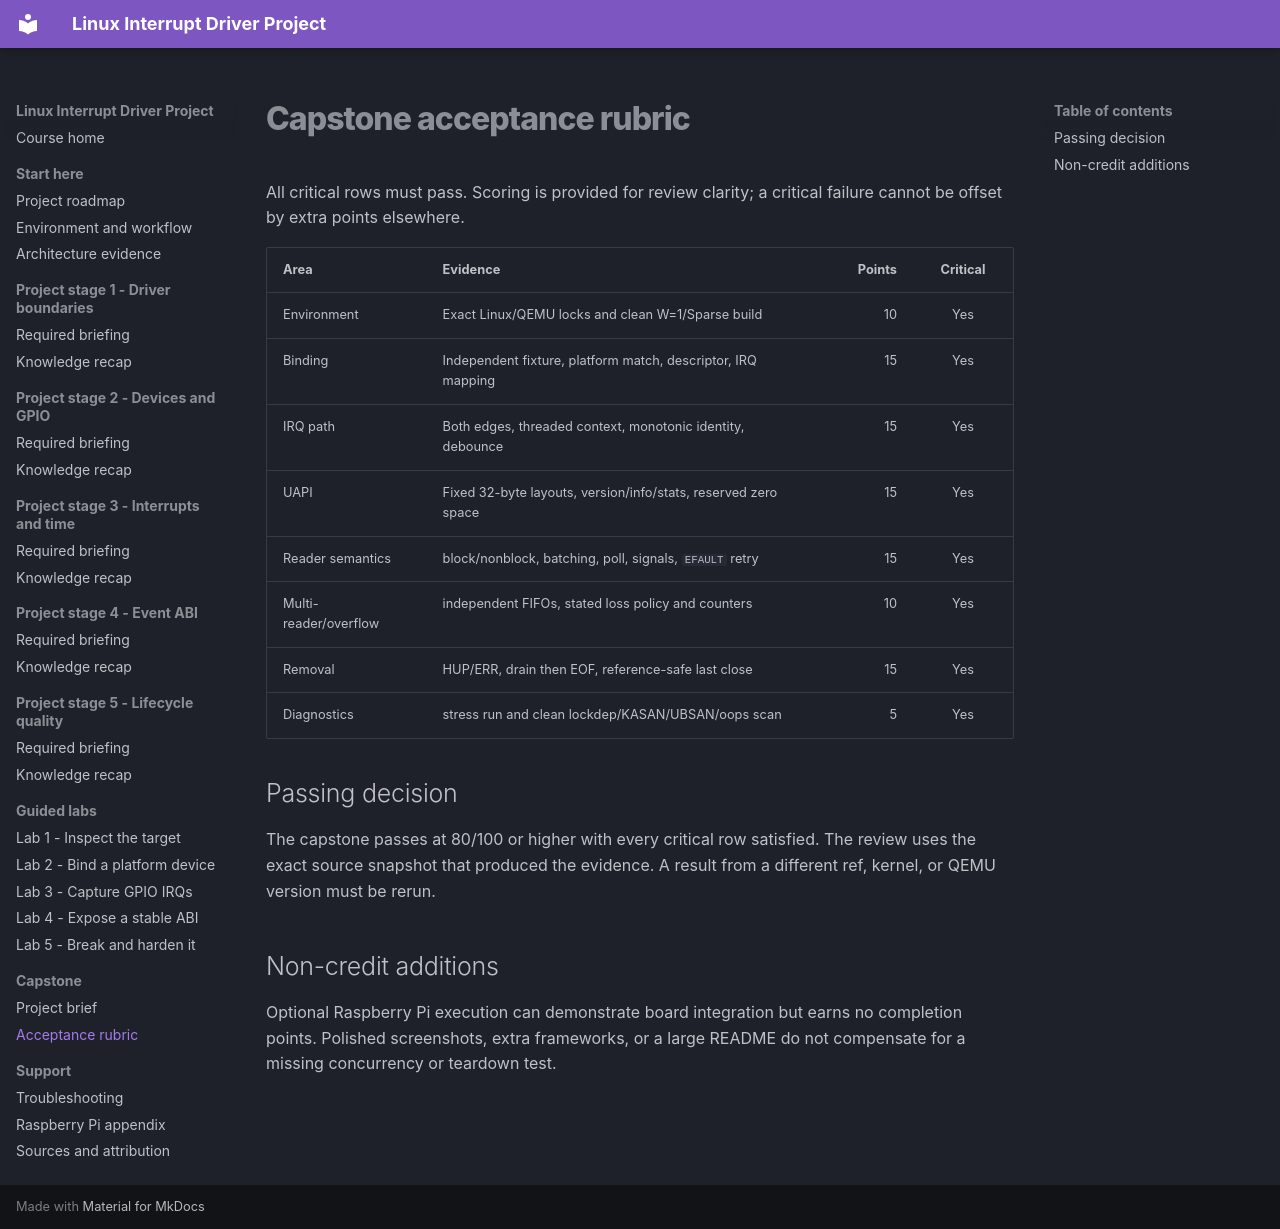

repository: ShuranXu/embeddedville-linux-interrupt-event-recorder · page: capstone/rubric/index.html · generator: mkdocs

# Capstone acceptance rubric

All critical rows must pass. Scoring is provided for review clarity; a critical
failure cannot be offset by extra points elsewhere.

| Area | Evidence | Points | Critical |
| --- | --- | ---: | :---: |
| Environment | Exact Linux/QEMU locks and clean W=1/Sparse build | 10 | Yes |
| Binding | Independent fixture, platform match, descriptor, IRQ mapping | 15 | Yes |
| IRQ path | Both edges, threaded context, monotonic identity, debounce | 15 | Yes |
| UAPI | Fixed 32-byte layouts, version/info/stats, reserved zero space | 15 | Yes |
| Reader semantics | block/nonblock, batching, poll, signals, `EFAULT` retry | 15 | Yes |
| Multi-reader/overflow | independent FIFOs, stated loss policy and counters | 10 | Yes |
| Removal | HUP/ERR, drain then EOF, reference-safe last close | 15 | Yes |
| Diagnostics | stress run and clean lockdep/KASAN/UBSAN/oops scan | 5 | Yes |

## Passing decision

The capstone passes at 80/100 or higher with every critical row satisfied. The
review uses the exact source snapshot that produced the evidence. A result from
a different ref, kernel, or QEMU version must be rerun.

## Non-credit additions

Optional Raspberry Pi execution can demonstrate board integration but earns no
completion points. Polished screenshots, extra frameworks, or a large README do
not compensate for a missing concurrency or teardown test.
